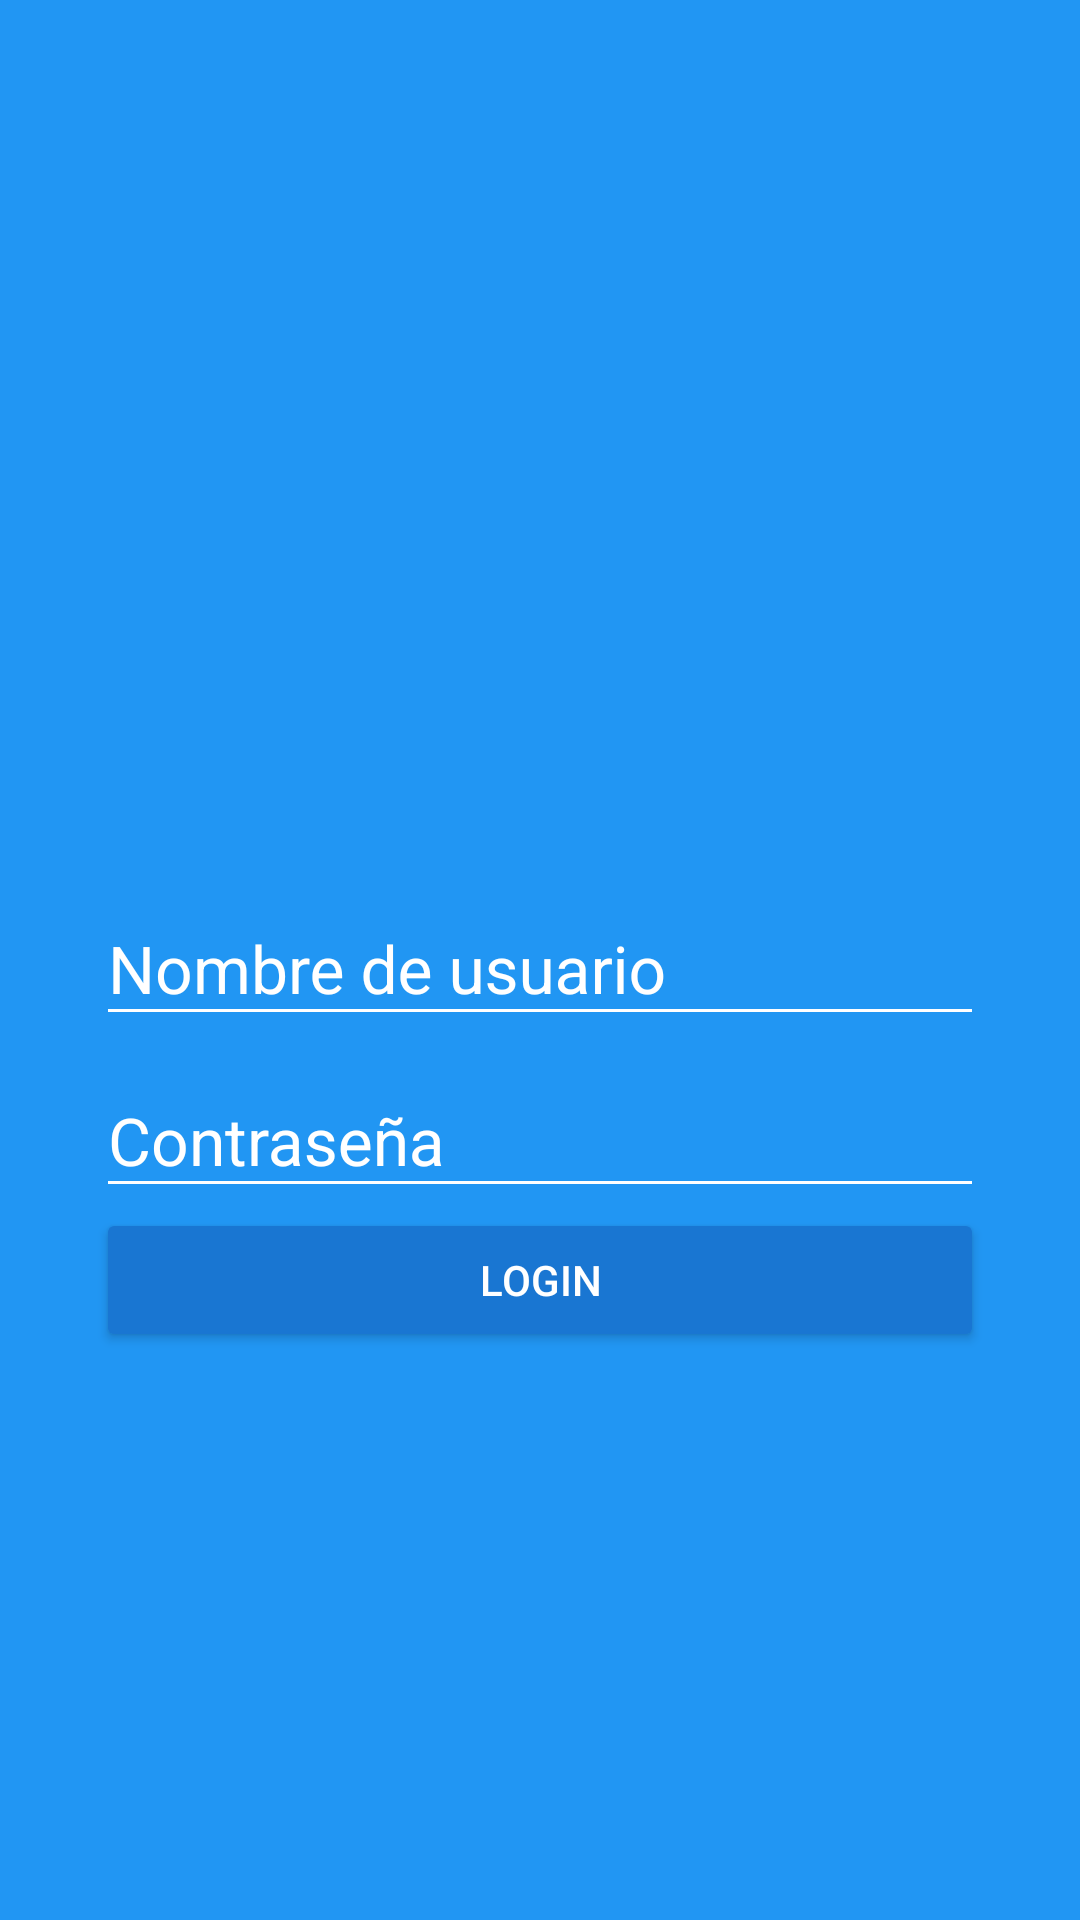

Produce the Android XML layout that renders to this screen, including the resource entries it uses.
<!-- AndroidManifest.xml: application theme AppTheme -->
<!-- res/layout/activity_login.xml -->
<?xml version="1.0" encoding="utf-8"?>
<android.support.design.widget.CoordinatorLayout xmlns:android="http://schemas.android.com/apk/res/android"
    xmlns:app="http://schemas.android.com/apk/res-auto"
    xmlns:tools="http://schemas.android.com/tools"
    android:layout_width="match_parent"
    android:layout_height="match_parent"
    android:background="@color/primary"
    android:fitsSystemWindows="true"
    tools:context="co.kr1lo.platzigram.LoginActivity">

    <LinearLayout
        android:layout_width="match_parent"
        android:layout_height="match_parent"
        android:orientation="vertical"
        android:weightSum="1">

        <RelativeLayout
            android:layout_width="match_parent"
            android:layout_height="match_parent"
            android:layout_weight="0.6">

            <ImageView
                android:id="@+id/logo"
                android:layout_width="wrap_content"
                android:layout_height="wrap_content"
                android:layout_centerInParent="true"
                android:background="@drawable/platzigram"
                android:contentDescription="" />

        </RelativeLayout>

        <ScrollView
            android:layout_width="match_parent"
            android:layout_height="match_parent"
            android:layout_weight="0.4"
            android:fillViewport="true">

            <LinearLayout
                android:layout_width="match_parent"
                android:layout_height="match_parent"
                android:orientation="vertical"
                android:padding="@dimen/padding_horizontal_login">

                <android.support.design.widget.TextInputLayout
                    android:layout_width="match_parent"
                    android:layout_height="wrap_content"
                    android:theme="@style/EditTextWhite">

                    <android.support.design.widget.TextInputEditText
                        android:id="@+id/username"
                        android:layout_width="match_parent"
                        android:layout_height="wrap_content"
                        android:hint="@string/hint_username" />

                </android.support.design.widget.TextInputLayout>

                <android.support.design.widget.TextInputLayout
                    android:layout_width="match_parent"
                    android:layout_height="wrap_content"
                    android:theme="@style/EditTextWhite">

                    <android.support.design.widget.TextInputEditText
                        android:id="@+id/password"
                        android:layout_width="match_parent"
                        android:layout_height="wrap_content"
                        android:hint="@string/hint_password"
                        android:inputType="textPassword" />

                </android.support.design.widget.TextInputLayout>

                <Button
                    android:id="@+id/login"
                    android:layout_width="match_parent"
                    android:layout_height="wrap_content"
                    android:text="@string/text_button_login"
                    android:theme="@style/RisedButtonDark" />

            </LinearLayout>

        </ScrollView>

    </LinearLayout>

</android.support.design.widget.CoordinatorLayout>
<!-- resources referenced by this layout -->
<resources>
  <color name="primary">#2196F3</color>
  <dimen name="padding_horizontal_login">32dp</dimen>
  <string name="hint_password">Contraseña</string>
  <string name="hint_username">Nombre de usuario</string>
  <string name="text_button_login">Login</string>
  <style name="EditTextWhite" parent="TextAppearance.AppCompat">
          <item name="android:textColorHint">@color/editTextColorWhite</item>
          <item name="android:textSize">@dimen/edittext_textsize_login</item>
          <item name="android:textColorPrimary">@color/editTextColorWhite</item>
          <item name="colorAccent">@color/editTextColorWhite</item>
          <item name="colorControlNormal">@color/editTextColorWhite</item>
          <item name="colorControlActivated">@color/editTextColorWhite</item>
      </style>
  <style name="RisedButtonDark" parent="Theme.AppCompat.Light">
          <item name="colorButtonNormal">@color/primary_dark</item>
          <item name="colorControlHighlight">@color/primary</item>
          <item name="android:textColor">@android:color/white</item>
      </style>
  <style name="AppTheme" parent="Theme.AppCompat.Light.NoActionBar">
          
          <item name="colorPrimary">@color/primary</item>
          <item name="colorPrimaryDark">@color/primary_dark</item>
          <item name="colorAccent">@color/accent</item>
      </style>
  <color name="editTextColorWhite">#FFFFFF</color>
  <dimen name="edittext_textsize_login">22sp</dimen>
  <color name="primary_dark">#1976D2</color>
  <color name="accent">#FF4081</color>
</resources>
